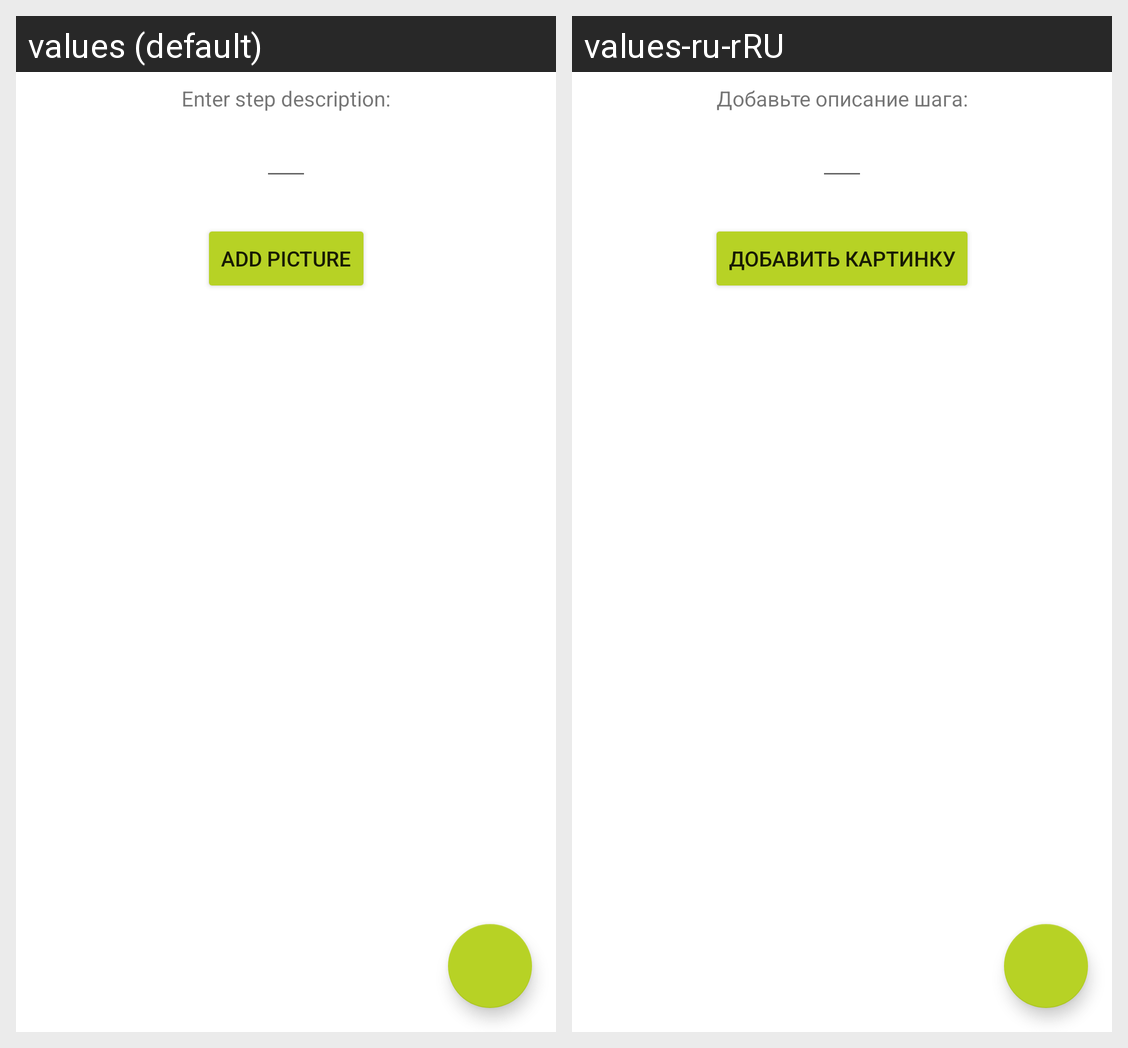

Translations of the strings shown on this Android screen, per locale in the grid:
Android screen res/layout/edit_step_fragment.xml rendered under 2 locales, left to right: values (default), values-ru-rRU. Device: Nexus 5 (rendered at 1080×1920; each locale shown at half size, 540×960, under a caption strip naming it); theme Theme.NeRecipe.
Strings drawn on this screen, with the default value and each locale's value (text and hints the layout hard-codes, and strings that could not be matched under every locale, appear in the picture but are not listed):

enter_step_description
  values: Enter step description:
  values-ru-rRU: Добавьте описание шага:

add_picture
  values: Add picture
  values-ru-rRU: Добавить картинку
